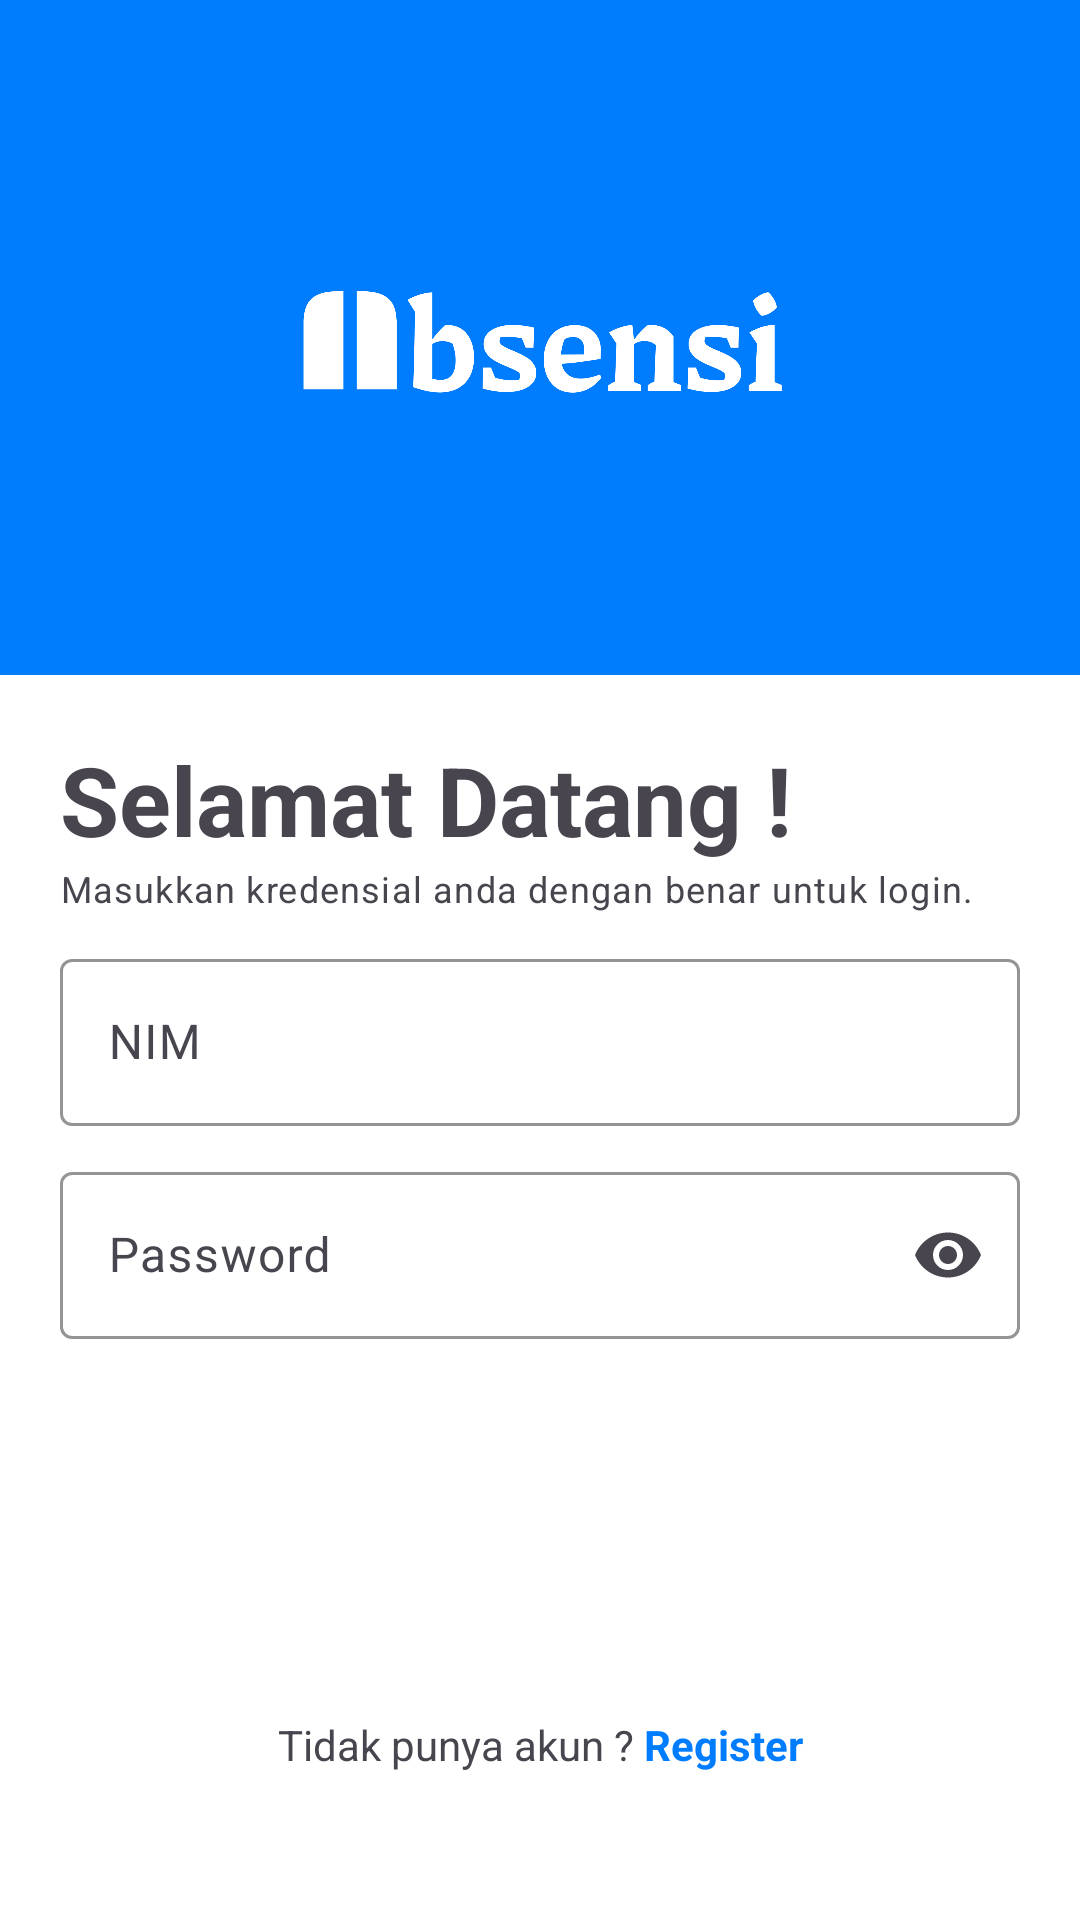

The Android layout XML behind this screen, and the referenced resources:
<!-- AndroidManifest.xml: application theme Theme.VSGOJuniorMobileProgrammer -->
<!-- res/layout/activity_main.xml -->
<?xml version="1.0" encoding="utf-8"?>
<RelativeLayout xmlns:android="http://schemas.android.com/apk/res/android"
    xmlns:app="http://schemas.android.com/apk/res-auto"
    xmlns:tools="http://schemas.android.com/tools"
    android:layout_width="match_parent"
    android:layout_height="match_parent"
    android:orientation="vertical"
    tools:context=".MainActivity">

    <RelativeLayout
        android:id="@+id/top"
        android:layout_width="match_parent"
        android:layout_height="225dp"
        android:background="@color/primary"
        android:orientation="vertical"
        >
        <ImageView
            android:id="@+id/imageView"
            android:layout_width="wrap_content"
            android:layout_height="wrap_content"
            android:padding="65dp"
            android:contentDescription="noDesc"
            app:srcCompat="@drawable/absensi_logo_white"
            tools:ignore="HardcodedText"
            />
    </RelativeLayout>
    <ScrollView
        android:layout_width="match_parent"
        android:layout_height="match_parent"
        android:layout_below="@+id/top"
        android:background="@color/white"
        >
        <LinearLayout
            android:layout_width="match_parent"
            android:layout_height="wrap_content"
            android:gravity="center_horizontal"
            android:orientation="vertical"
            android:paddingTop="20dp"
            android:paddingHorizontal="20dp"
            android:background="@color/white"
            >
            <TextView
                android:layout_width="match_parent"
                android:layout_height="wrap_content"
                style="@style/TextAppearance.Material3.HeadlineLarge"
                android:textStyle="bold"
                android:text="Selamat Datang !"
                />
            <TextView
                android:layout_width="match_parent"
                android:layout_height="wrap_content"
                style="@style/TextAppearance.Material3.BodySmall"
                android:text="Masukkan kredensial anda dengan benar untuk login."
                />
            <com.google.android.material.textfield.TextInputLayout
                android:id="@+id/nimTF"
                android:layout_width="match_parent"
                android:layout_height="wrap_content"
                app:boxStrokeColor="@color/primary"
                android:hint="@string/nim"
                android:layout_marginTop="10dp"
                app:hintTextColor="@color/primary"
                app:cursorColor="@color/black"
                app:startIconDrawable="@drawable/baseline_credit_card_24"
                >

                <com.google.android.material.textfield.TextInputEditText
                    android:id="@+id/nimID"
                    android:layout_width="match_parent"
                    android:layout_height="wrap_content"
                    />

            </com.google.android.material.textfield.TextInputLayout>

            <com.google.android.material.textfield.TextInputLayout
                android:id="@+id/passwordTF"
                android:layout_marginTop="10dp"
                android:layout_width="match_parent"
                android:layout_height="wrap_content"
                app:boxStrokeColor="@color/primary"
                android:hint="@string/password"
                app:cursorColor="@color/black"
                app:hintTextColor="@color/primary"
                app:startIconDrawable="@drawable/baseline_key_24"
                app:endIconMode="password_toggle"
                >

                <com.google.android.material.textfield.TextInputEditText
                    android:id="@+id/passwordID"
                    android:layout_width="match_parent"
                    android:layout_height="wrap_content"
                    android:inputType="textPassword"
                    />

            </com.google.android.material.textfield.TextInputLayout>
            <Button
                style="@style/Widget.Material3.Button.ElevatedButton"
                android:layout_marginTop="15dp"
                android:id="@+id/loginBtn"
                android:layout_width="wrap_content"
                android:layout_height="wrap_content"
                android:textColor="@color/white"
                android:backgroundTint="@color/primary"
                android:text="Login"
                />

        </LinearLayout>
    </ScrollView>

    <androidx.constraintlayout.widget.ConstraintLayout
        android:layout_width="match_parent"
        android:layout_height="match_parent"
        >
        <LinearLayout
            android:layout_width="wrap_content"
            android:layout_height="wrap_content"
            android:orientation="horizontal"
            app:layout_constraintBottom_toBottomOf="parent"
            app:layout_constraintRight_toRightOf="parent"
            app:layout_constraintLeft_toLeftOf="parent"
            android:paddingBottom="20dp"
            >
            <TextView
                android:id="@+id/textView1"
                android:layout_width="wrap_content"
                android:layout_height="wrap_content"
                android:text="Tidak punya akun ? "
                />
            <TextView
                android:id="@+id/textView2"
                android:layout_width="wrap_content"
                android:layout_height="48dp"
                android:text="Register"
                android:onClick="toRegister"
                android:textColor="@color/primary"
                android:textStyle="bold"
                />
        </LinearLayout>
    </androidx.constraintlayout.widget.ConstraintLayout>

</RelativeLayout>
<!-- resources referenced by this layout -->
<resources>
  <color name="black">#FF000000</color>
  <color name="primary">#FF007CFF</color>
  <color name="white">#FFFFFFFF</color>
  <!-- drawable absensi_logo_white: png bitmap (drawable, 25207 bytes) -->
  <string name="nim">NIM</string>
  <string name="password">Password</string>
  <style name="Theme.VSGOJuniorMobileProgrammer" parent="Base.Theme.VSGOJuniorMobileProgrammer" />
  <style name="Base.Theme.VSGOJuniorMobileProgrammer" parent="Theme.Material3.DayNight.NoActionBar">
          
  
          <item name="android:windowLightStatusBar">false</item>
          <item name="android:statusBarColor">@color/primary</item>
      </style>
</resources>
